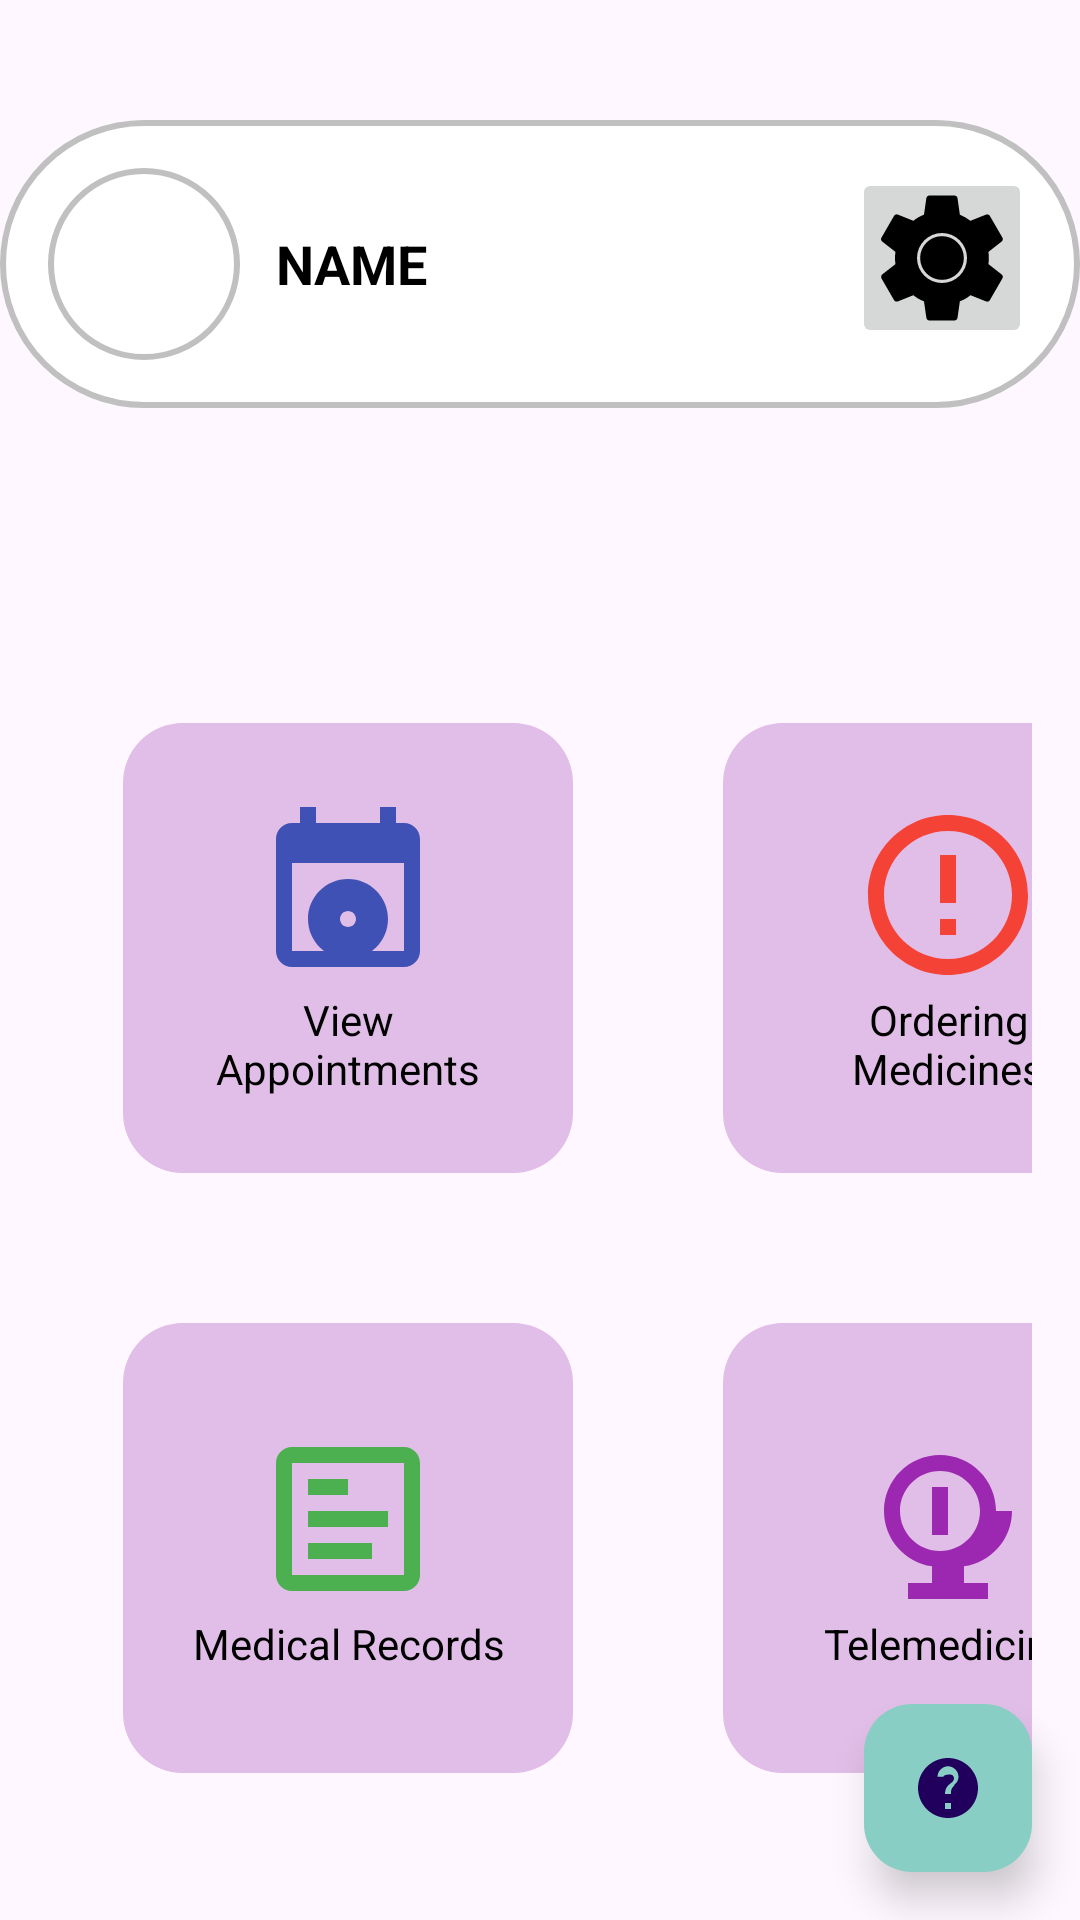

Reconstruct the res/layout file that produces this screen, plus the resources it refers to.
<!-- AndroidManifest.xml: application theme Theme.KliniKAndroid -->
<!-- res/layout/activity_doctor_dashboard.xml -->
<RelativeLayout xmlns:android="http://schemas.android.com/apk/res/android"
    xmlns:app="http://schemas.android.com/apk/res-auto"
    xmlns:tools="http://schemas.android.com/tools"
    android:layout_width="match_parent"
    android:layout_height="match_parent"
    tools:context=".PatientDashboard"
    android:background="@drawable/med_background">

    <LinearLayout
        android:id="@+id/profile_section"
        android:layout_width="match_parent"
        android:layout_height="wrap_content"
        android:orientation="horizontal"
        android:padding="16dp"
        android:gravity="center_vertical"
        android:background="@drawable/circle_background"
        android:layout_alignParentTop="true"
        android:layout_marginTop="40dp">

        <ImageView
            android:id="@+id/profile_image"
            android:layout_width="64dp"
            android:layout_height="64dp"
            android:src="@drawable/ic_profile"
            android:layout_marginEnd="12dp"
            android:background="@drawable/circle_background"
            android:scaleType="centerCrop"
            android:layout_marginLeft="5dp"/>

        <TextView
            android:id="@+id/profile_name"
            android:layout_width="0dp"
            android:layout_height="wrap_content"
            android:layout_weight="1"
            android:text="NAME"
            android:textColor="@android:color/black"
            android:textStyle="bold"
            android:textSize="18sp" />

        <ImageButton
            android:id="@+id/settings_icon"
            android:layout_width="60dp"
            android:layout_height="60dp"
            android:layout_gravity="end"
            android:layout_marginStart="12dp"
            android:contentDescription="Settings"
            android:onClick="openSettingsActivity"
            android:src="@drawable/ic_settings"
            tools:ignore="OnClick" />


    </LinearLayout>


    <GridLayout
        android:id="@+id/grid_layout"
        android:layout_width="match_parent"
        android:layout_height="wrap_content"
        android:layout_marginTop="64dp"
        android:alignmentMode="alignMargins"
        android:columnCount="2"
        android:rowCount="2"
        android:padding="16dp"
        tools:ignore="NotSibling"
        android:layout_below="@id/profile_section">

        
        <LinearLayout
            android:id="@+id/btn_book_appointment"
            android:layout_width="150dp"
            android:layout_height="150dp"
            android:orientation="vertical"
            android:gravity="center"
            android:layout_margin="25dp"
            android:background="@drawable/card_background">
            <ImageView
                android:id="@+id/booking_appointment_icon"
                android:layout_width="64dp"
                android:layout_height="64dp"
                android:src="@drawable/ic_booking_appointment"
                android:contentDescription="Booking Appointment" />
            <TextView
                android:layout_width="wrap_content"
                android:layout_height="wrap_content"
                android:text="View Appointments"
                android:textColor="@color/black"
                android:textSize="14sp"
                android:gravity="center"/>
        </LinearLayout>

        
        
        <LinearLayout
            android:id="@+id/btn_order_medicine"
            android:layout_width="150dp"
            android:layout_height="150dp"
            android:orientation="vertical"
            android:gravity="center"
            android:layout_margin="25dp"
            android:background="@drawable/card_background">
            <ImageView
                android:id="@+id/ordering_medicine_icon"
                android:layout_width="64dp"
                android:layout_height="64dp"
                android:src="@drawable/ic_order_medicine"
                android:contentDescription="Ordering Medicines" />
            <TextView
                android:layout_width="wrap_content"
                android:layout_height="wrap_content"
                android:text="Ordering Medicines"
                android:textColor="@color/black"
                android:textSize="14sp"
                android:gravity="center"/>
        </LinearLayout>

        
        <LinearLayout
            android:id="@+id/btn_medical_records"
            android:layout_width="150dp"
            android:layout_height="150dp"
            android:orientation="vertical"
            android:gravity="center"
            android:layout_margin="25dp"
            android:background="@drawable/card_background">
            <ImageView
                android:id="@+id/medical_records_icon"
                android:layout_width="64dp"
                android:layout_height="64dp"
                android:src="@drawable/ic_medical_records"
                android:contentDescription="Medical Records" />
            <TextView
                android:layout_width="wrap_content"
                android:layout_height="wrap_content"
                android:text="Medical Records"
                android:textColor="@color/black"
                android:textSize="14sp"
                android:gravity="center"/>
        </LinearLayout>

        
        <LinearLayout
            android:id="@+id/btn_telemedicine"
            android:layout_width="150dp"
            android:layout_height="150dp"
            android:orientation="vertical"
            android:gravity="center"
            android:layout_margin="25dp"
            android:background="@drawable/card_background">
            <ImageView
                android:id="@+id/telemedicine_icon"
                android:layout_width="64dp"
                android:layout_height="64dp"
                android:src="@drawable/ic_telemedicine"
                android:contentDescription="Telemedicine" />
            <TextView
                android:layout_width="wrap_content"
                android:layout_height="wrap_content"
                android:text="Telemedicine"
                android:textColor="@color/black"
                android:textSize="14sp"
                android:gravity="center"/>

        </LinearLayout>

    </GridLayout>

    
    <com.google.android.material.floatingactionbutton.FloatingActionButton
        android:id="@+id/btn_chatbot"
        android:layout_width="wrap_content"
        android:layout_height="wrap_content"
        android:src="@drawable/ic_chatbot"
        android:contentDescription="Chatbot"
        android:layout_alignParentBottom="true"
        android:layout_alignParentEnd="true"
        android:layout_marginBottom="16dp"
        android:layout_marginEnd="16dp"
        app:backgroundTint="@color/colorAccent"
        app:elevation="8dp" />

</RelativeLayout>
<!-- resources referenced by this layout -->
<resources>
  <color name="black">#FF000000</color>
  <color name="colorAccent">#88CEC5</color>
  <!-- drawable card_background (drawable) -->
  <shape xmlns:android="http://schemas.android.com/apk/res/android">
      <solid android:color="#E1BEE7"/>  
      <corners android:radius="20dp"/>
      <padding
          android:left="16dp"
          android:top="16dp"
          android:right="16dp"
          android:bottom="16dp"/>
  </shape>
  <!-- drawable circle_background (drawable) -->
  <?xml version="1.0" encoding="utf-8"?>
  <shape xmlns:android="http://schemas.android.com/apk/res/android">
      <solid android:color="#FFFFFF" /> 
      <corners android:radius="50dp" /> 
      <stroke
          android:width="2dp"
          android:color="#C0C0C0" /> 
  </shape>
  <!-- drawable ic_booking_appointment (drawable) -->
  <vector xmlns:android="http://schemas.android.com/apk/res/android"
      android:width="24dp"
      android:height="24dp"
      android:viewportWidth="24"
      android:viewportHeight="24">
      <path
          android:fillColor="#3F51B5"
          android:pathData="M19,3h-1V1h-2v2H8V1H6v2H5c-1.11,0 -2,0.9 -2,2v14c0,1.1 0.89,2 2,2h14c1.1,0 2,-0.9 2,-2V5c0,-1.1 -0.9,-2 -2,-2zM19,19H5V8h14v11zM12,10c-2.76,0 -5,2.24 -5,5s2.24,5 5,5 5,-2.24 5,-5 -2.24,-5 -5,-5zM12,16c-0.55,0 -1,-0.45 -1,-1s0.45,-1 1,-1 1,0.45 1,1 -0.45,1 -1,1z"/>
  </vector>
  <!-- drawable ic_chatbot (drawable) -->
  <vector xmlns:android="http://schemas.android.com/apk/res/android"
      android:width="100dp"
      android:height="100dp"
      android:viewportWidth="24"
      android:viewportHeight="24">
      <path
          android:fillColor="#000000"
          android:pathData="M12,2C6.48,2 2,6.48 2,12s4.48,10 10,10 10,-4.48 10,-10S17.52,2 12,2zm1,17h-2v-2h2v2zm1.07,-7.75c-0.9,0.83 -1.07,1.25 -1.07,2.75h-2c0,-2.5 1.5,-3.18 2.43,-4 0.54,-0.5 0.57,-1.19 0.57,-1.25 0,-0.66 -0.57,-1.25 -1.25,-1.25S10.5,7.59 10.5,8.25H8.5c0,-2 1.79,-3.5 3.5,-3.5s3.5,1.5 3.5,3.5c0,0.97 -0.39,1.82 -1.43,2.75z"/>
  </vector>
  <!-- drawable ic_medical_records (drawable) -->
  <vector xmlns:android="http://schemas.android.com/apk/res/android"
      android:width="24dp"
      android:height="24dp"
      android:viewportWidth="24"
      android:viewportHeight="24">
      <path
          android:fillColor="#4CAF50"
          android:pathData="M19,3H5c-1.1,0 -2,0.9 -2,2v14c0,1.1 0.9,2 2,2h14c1.1,0 2,-0.9 2,-2V5c0,-1.1 -0.9,-2 -2,-2zm0,16H5V5h14v14zM7,7h5v2H7V7zm0,4h10v2H7v-2zm0,4h8v2H7v-2z"/>
  </vector>
  <!-- drawable ic_order_medicine (drawable) -->
  <vector xmlns:android="http://schemas.android.com/apk/res/android"
      android:width="24dp"
      android:height="24dp"
      android:viewportWidth="24"
      android:viewportHeight="24">
      <path
          android:fillColor="#F44336"
          android:pathData="M12,2c-5.52,0 -10,4.48 -10,10s4.48,10 10,10 10,-4.48 10,-10S17.52,2 12,2zm0,18c-4.41,0 -8,-3.59 -8,-8s3.59,-8 8,-8 8,3.59 8,8 -3.59,8 -8,8zm-1,-13h2v6h-2zm0,8h2v2h-2z"/>
  </vector>
  <!-- drawable ic_telemedicine (drawable) -->
  <vector xmlns:android="http://schemas.android.com/apk/res/android"
      android:width="24dp"
      android:height="24dp"
      android:viewportWidth="24"
      android:viewportHeight="24">
      <path
          android:fillColor="#9C27B0"
          android:pathData="M18,11c0,-3.87 -3.13,-7 -7,-7s-7,3.13 -7,7c0,3.53 2.61,6.43 6,6.92v2.08H7v2h10v-2h-3v-2.08c3.39,-0.49 6,-3.39 6,-6.92zm-7,5c-2.76,0 -5,-2.24 -5,-5s2.24,-5 5,-5 5,2.24 5,5 -2.24,5 -5,5zm-1,-4h2v-4h-2v4zm0,2h2v-2h-2v2z"/>
  </vector>
  <style name="Theme.KliniKAndroid" parent="Base.Theme.KliniKAndroid" />
  <style name="Base.Theme.KliniKAndroid" parent="Theme.Material3.DayNight.NoActionBar">
          
          
      </style>
</resources>
